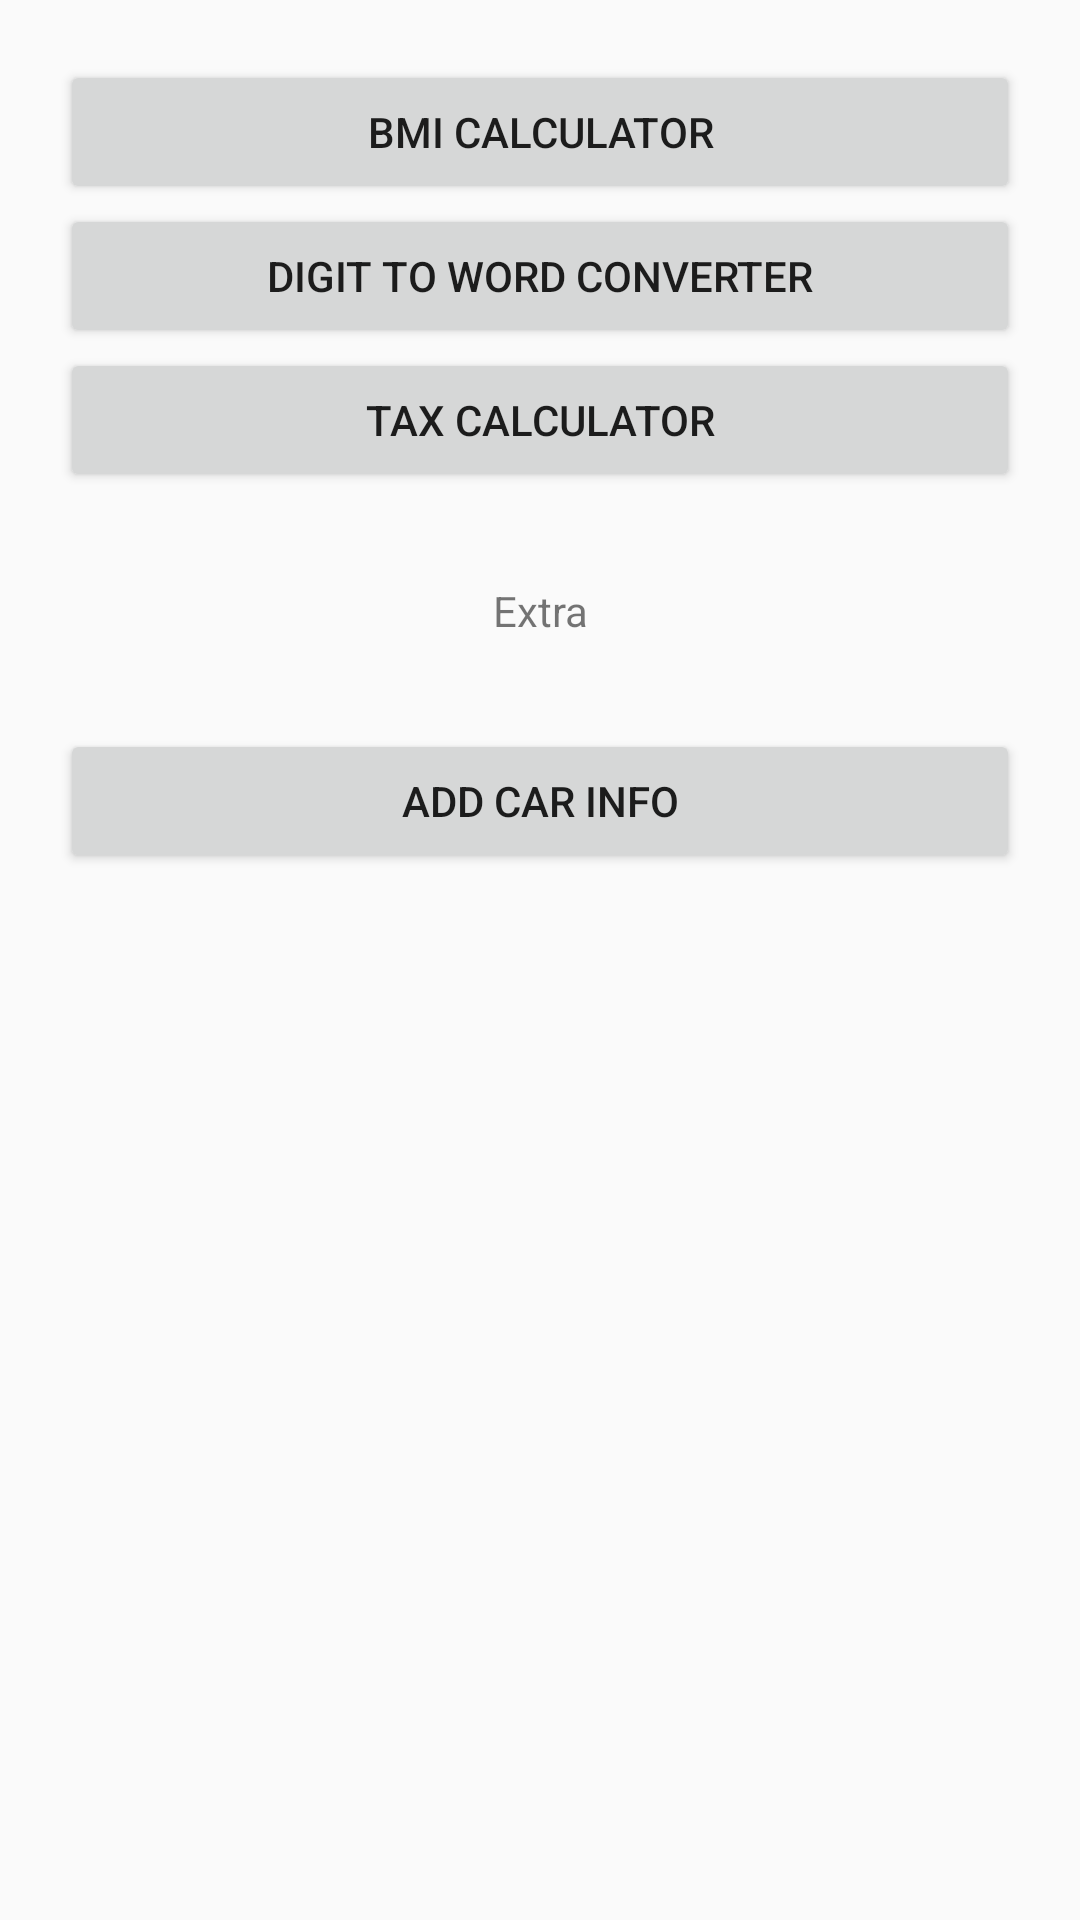

The Android layout XML behind this screen, and the referenced resources:
<!-- AndroidManifest.xml: application theme AppTheme -->
<!-- res/layout/activity_main.xml -->
<?xml version="1.0" encoding="utf-8"?>
<LinearLayout xmlns:android="http://schemas.android.com/apk/res/android"
    xmlns:app="http://schemas.android.com/apk/res-auto"
    xmlns:tools="http://schemas.android.com/tools"
    android:layout_width="match_parent"
    android:layout_height="match_parent"
    android:orientation="vertical"
    android:padding="20dp"
    tools:context=".MainActivity">

    <Button
        android:text="BMI Calculator"
        android:id="@+id/bmi_calculator"
        android:layout_width="match_parent"
        android:layout_height="wrap_content" />

    <Button
        android:text="Digit To Word Converter"
        android:id="@+id/digit_to_word"
        android:layout_width="match_parent"
        android:layout_height="wrap_content" />

    <Button
        android:text="TAX Calculator"
        android:id="@+id/tax_calculator"
        android:layout_width="match_parent"
        android:layout_height="wrap_content" />

    <TextView
        android:textAlignment="center"
        android:padding="10dp"
        android:text="Extra"
        android:layout_margin="20dp"
        android:layout_width="match_parent"
        android:layout_height="wrap_content" />

    <Button
        android:text="Add Car Info"
        android:id="@+id/car_infoadd"
        android:layout_width="match_parent"
        android:layout_height="wrap_content" />
</LinearLayout>
<!-- resources referenced by this layout -->
<resources>
  <style name="AppTheme" parent="Theme.AppCompat.Light.DarkActionBar">
          
          <item name="colorPrimary">@color/colorPrimary</item>
          <item name="colorPrimaryDark">@color/colorPrimaryDark</item>
          <item name="colorAccent">@color/colorAccent</item>
      </style>
  <!-- not gathered from this repository: default colours our renderer supplied (Android Studio template values) -->
  <color name="colorPrimary">#FF6200EE</color>
  <color name="colorPrimaryDark">#FF3700B3</color>
  <color name="colorAccent">#FF03DAC5</color>
</resources>
